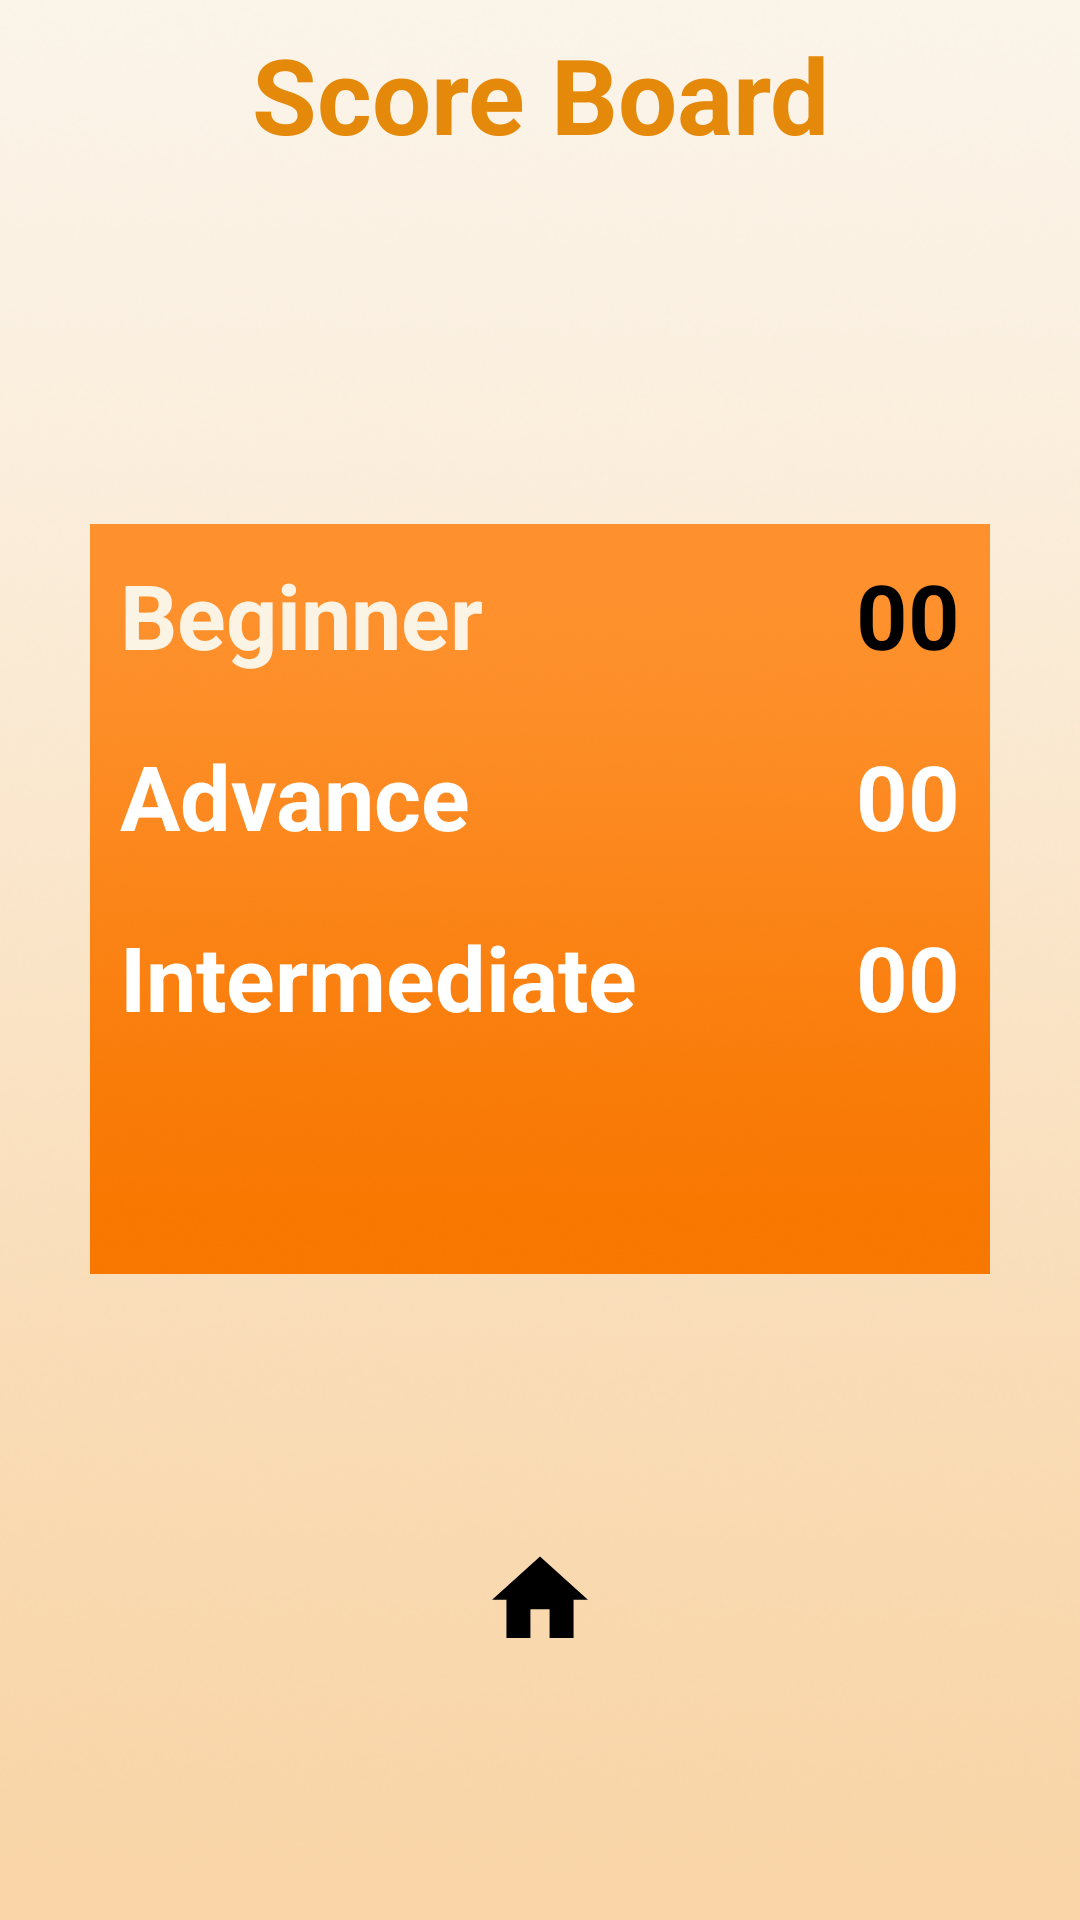

Here is an Android app screen rendered from its layout file. Give the layout XML and the strings, colors and styles it references.
<!-- AndroidManifest.xml: application theme Theme.Mathgeksfinal -->
<!-- res/layout/activity_score.xml -->
<?xml version="1.0" encoding="utf-8"?>
<LinearLayout xmlns:android="http://schemas.android.com/apk/res/android"
    xmlns:app="http://schemas.android.com/apk/res-auto"
    xmlns:tools="http://schemas.android.com/tools"
    android:layout_width="match_parent"
    android:layout_height="match_parent"
    tools:context=".ScoreActivity"
    android:orientation="vertical"
    android:background="@drawable/background_ui"
    >

    <TextView
        android:id="@+id/txtScoreText"
        android:layout_width="match_parent"
        android:layout_height="wrap_content"
        android:layout_marginTop="8dp"
        android:text="Score Board"
        android:background="@drawable/question_board_1"
        android:textStyle="bold"
        android:textAlignment="center"
        android:textSize="35sp"
        android:textColor="@color/hehe2"
        />

    <LinearLayout
        android:layout_width="match_parent"
        android:orientation="vertical"
        android:layout_marginStart="30dp"
        android:layout_marginEnd="30dp"
        android:layout_marginTop="120dp"
        android:background="@drawable/background_ui2"
        android:layout_height="250dp">


        <LinearLayout
            android:layout_width="match_parent"
            android:orientation="horizontal"
            android:layout_height="wrap_content">

            <TextView
                android:layout_width="wrap_content"
                android:layout_height="wrap_content"
                android:text="Beginner"
                android:padding="10dp"
                android:textAlignment="center"
                android:textColor="@color/hehe3"
                android:textSize="30sp"
                android:textStyle="bold" />

            <LinearLayout
                android:layout_width="match_parent"
                android:orientation="horizontal"
                android:gravity="end"
                android:layout_height="match_parent">

                <TextView
                    android:id="@+id/txtResultForProgramingS"
                    android:layout_width="wrap_content"
                    android:layout_height="wrap_content"
                    android:text="00"
                    android:textStyle="bold"
                    android:padding="10dp"
                    android:textAlignment="center"
                    android:textSize="30sp"
                    android:textColor="@color/black"
                    />
            </LinearLayout>
        </LinearLayout>

        <LinearLayout
            android:layout_width="match_parent"
            android:orientation="horizontal"
            android:layout_height="wrap_content">

            <TextView
                android:layout_width="wrap_content"
                android:layout_height="wrap_content"
                android:text="Advance"
                android:padding="10dp"
                android:textAlignment="center"
                android:textColor="#fff"
                android:textSize="30sp"
                android:textStyle="bold" />

            <LinearLayout
                android:layout_width="match_parent"
                android:orientation="horizontal"
                android:gravity="end"
                android:layout_height="match_parent">

                <TextView
                    android:id="@+id/txtResultForMotivationS"
                    android:layout_width="wrap_content"
                    android:layout_height="wrap_content"
                    android:text="00"
                    android:textStyle="bold"
                    android:padding="10dp"
                    android:textAlignment="center"
                    android:textSize="30sp"
                    android:textColor="#fff"
                    />
            </LinearLayout>
        </LinearLayout>

        <LinearLayout
            android:layout_width="match_parent"
            android:orientation="horizontal"
            android:layout_height="wrap_content">

            <TextView
                android:layout_width="wrap_content"
                android:layout_height="wrap_content"
                android:text="Intermediate"
                android:padding="10dp"
                android:textAlignment="center"
                android:textColor="#fff"
                android:textSize="30sp"
                android:textStyle="bold" />

            <LinearLayout
                android:layout_width="match_parent"
                android:orientation="horizontal"
                android:gravity="end"
                android:layout_height="match_parent">

                <TextView
                    android:id="@+id/txtResultForVideoProductionS"
                    android:layout_width="wrap_content"
                    android:layout_height="wrap_content"
                    android:text="00"
                    android:textStyle="bold"
                    android:padding="10dp"
                    android:textAlignment="center"
                    android:textSize="30sp"
                    android:textColor="#fff"
                    />
            </LinearLayout>
        </LinearLayout>

        <LinearLayout
            android:layout_width="match_parent"
            android:orientation="horizontal"
            android:layout_height="wrap_content">

            <LinearLayout
                android:layout_width="match_parent"
                android:orientation="horizontal"
                android:gravity="end"
                android:layout_height="match_parent"/>
        </LinearLayout>

        <LinearLayout
            android:layout_width="match_parent"
            android:orientation="horizontal"
            android:layout_height="wrap_content">

            <LinearLayout
                android:layout_width="match_parent"
                android:orientation="horizontal"
                android:gravity="end"
                android:layout_height="match_parent"/>
        </LinearLayout>

        <LinearLayout
            android:layout_width="match_parent"
            android:orientation="horizontal"
            android:layout_height="wrap_content">

            <LinearLayout
                android:layout_width="match_parent"
                android:orientation="horizontal"
                android:gravity="end"
                android:layout_height="match_parent"/>
        </LinearLayout>

    </LinearLayout>

    <androidx.constraintlayout.widget.ConstraintLayout
        android:layout_width="match_parent"
        android:layout_marginTop="30dp"
        android:layout_marginStart="30dp"
        android:padding="10dp"
        android:layout_marginEnd="30dp"
        android:layout_marginBottom="30dp"
        android:layout_height="wrap_content">

        <ImageView
            android:id="@+id/img_homeS"
            android:layout_width="wrap_content"
            android:layout_height="wrap_content"
            android:layout_marginTop="24dp"
            android:layout_marginBottom="24dp"
            android:layout_weight="1"
            android:padding="10dp"
            app:layout_constraintBottom_toBottomOf="parent"
            app:layout_constraintEnd_toEndOf="parent"
            app:layout_constraintStart_toStartOf="parent"
            app:layout_constraintTop_toTopOf="parent"
            android:backgroundTint="@color/btcolor"
            android:src="@drawable/ic_home_foreground"
            />

    </androidx.constraintlayout.widget.ConstraintLayout>

</LinearLayout>
<!-- resources referenced by this layout -->
<resources>
  <color name="black">#FF000000</color>
  <color name="btcolor"> #E5890A</color>
  <color name="hehe2">  #E5890A</color>
  <color name="hehe3">  #FBF3E4</color>
  <!-- drawable background_ui: png bitmap (drawable, 212767 bytes) -->
  <!-- drawable background_ui2: png bitmap (drawable-v24, 202691 bytes) -->
  <!-- drawable ic_home_foreground (drawable) -->
  <vector xmlns:android="http://schemas.android.com/apk/res/android"
      android:width="108dp"
      android:height="108dp"
      android:viewportWidth="108"
      android:viewportHeight="108"
      android:tint="#000000">
    <group android:scaleX="1.59732"
        android:scaleY="1.59732"
        android:translateX="34.83216"
        android:translateY="35.71956">
      <path
          android:fillColor="@android:color/white"
          android:pathData="M10,20v-6h4v6h5v-8h3L12,3 2,12h3v8z"/>
    </group>
  </vector>
  <style name="Theme.Mathgeksfinal" parent="Theme.AppCompat.Light.NoActionBar">
          
          <item name="colorPrimary">@color/purple_500</item>
          <item name="colorPrimaryVariant">@color/btcolor</item>
          <item name="colorOnPrimary">@color/white</item>
          
          <item name="colorSecondary">@color/teal_200</item>
          <item name="colorSecondaryVariant">@color/teal_700</item>
          <item name="colorOnSecondary">@color/black</item>
          
          <item name="android:statusBarColor" tools:targetApi="l">?attr/colorPrimaryVariant</item>
          
  
          <item name="android:windowContentTransitions">true</item>
      </style>
  <color name="purple_500">#FF6200EE</color>
  <color name="white">#FFFFFFFF</color>
  <color name="teal_200">#FF03DAC5</color>
  <color name="teal_700">#FF018786</color>
</resources>
